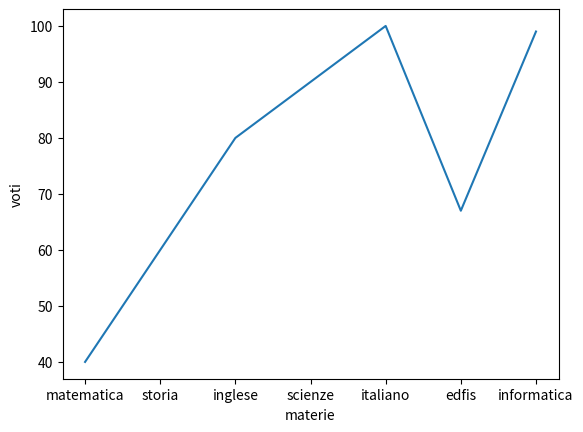

This chart was generated by the following Python code:
import numpy as np
import matplotlib.pyplot as plt
import seaborn as sns
x = np.array(["matematica","storia","inglese","scienze","italiano","edfis","informatica"])
y = np.array([40,60,80,90,100,67,99])

plt.plot(x, y)

plt.xlabel("materie")
plt.ylabel("voti")

plt.show()

















